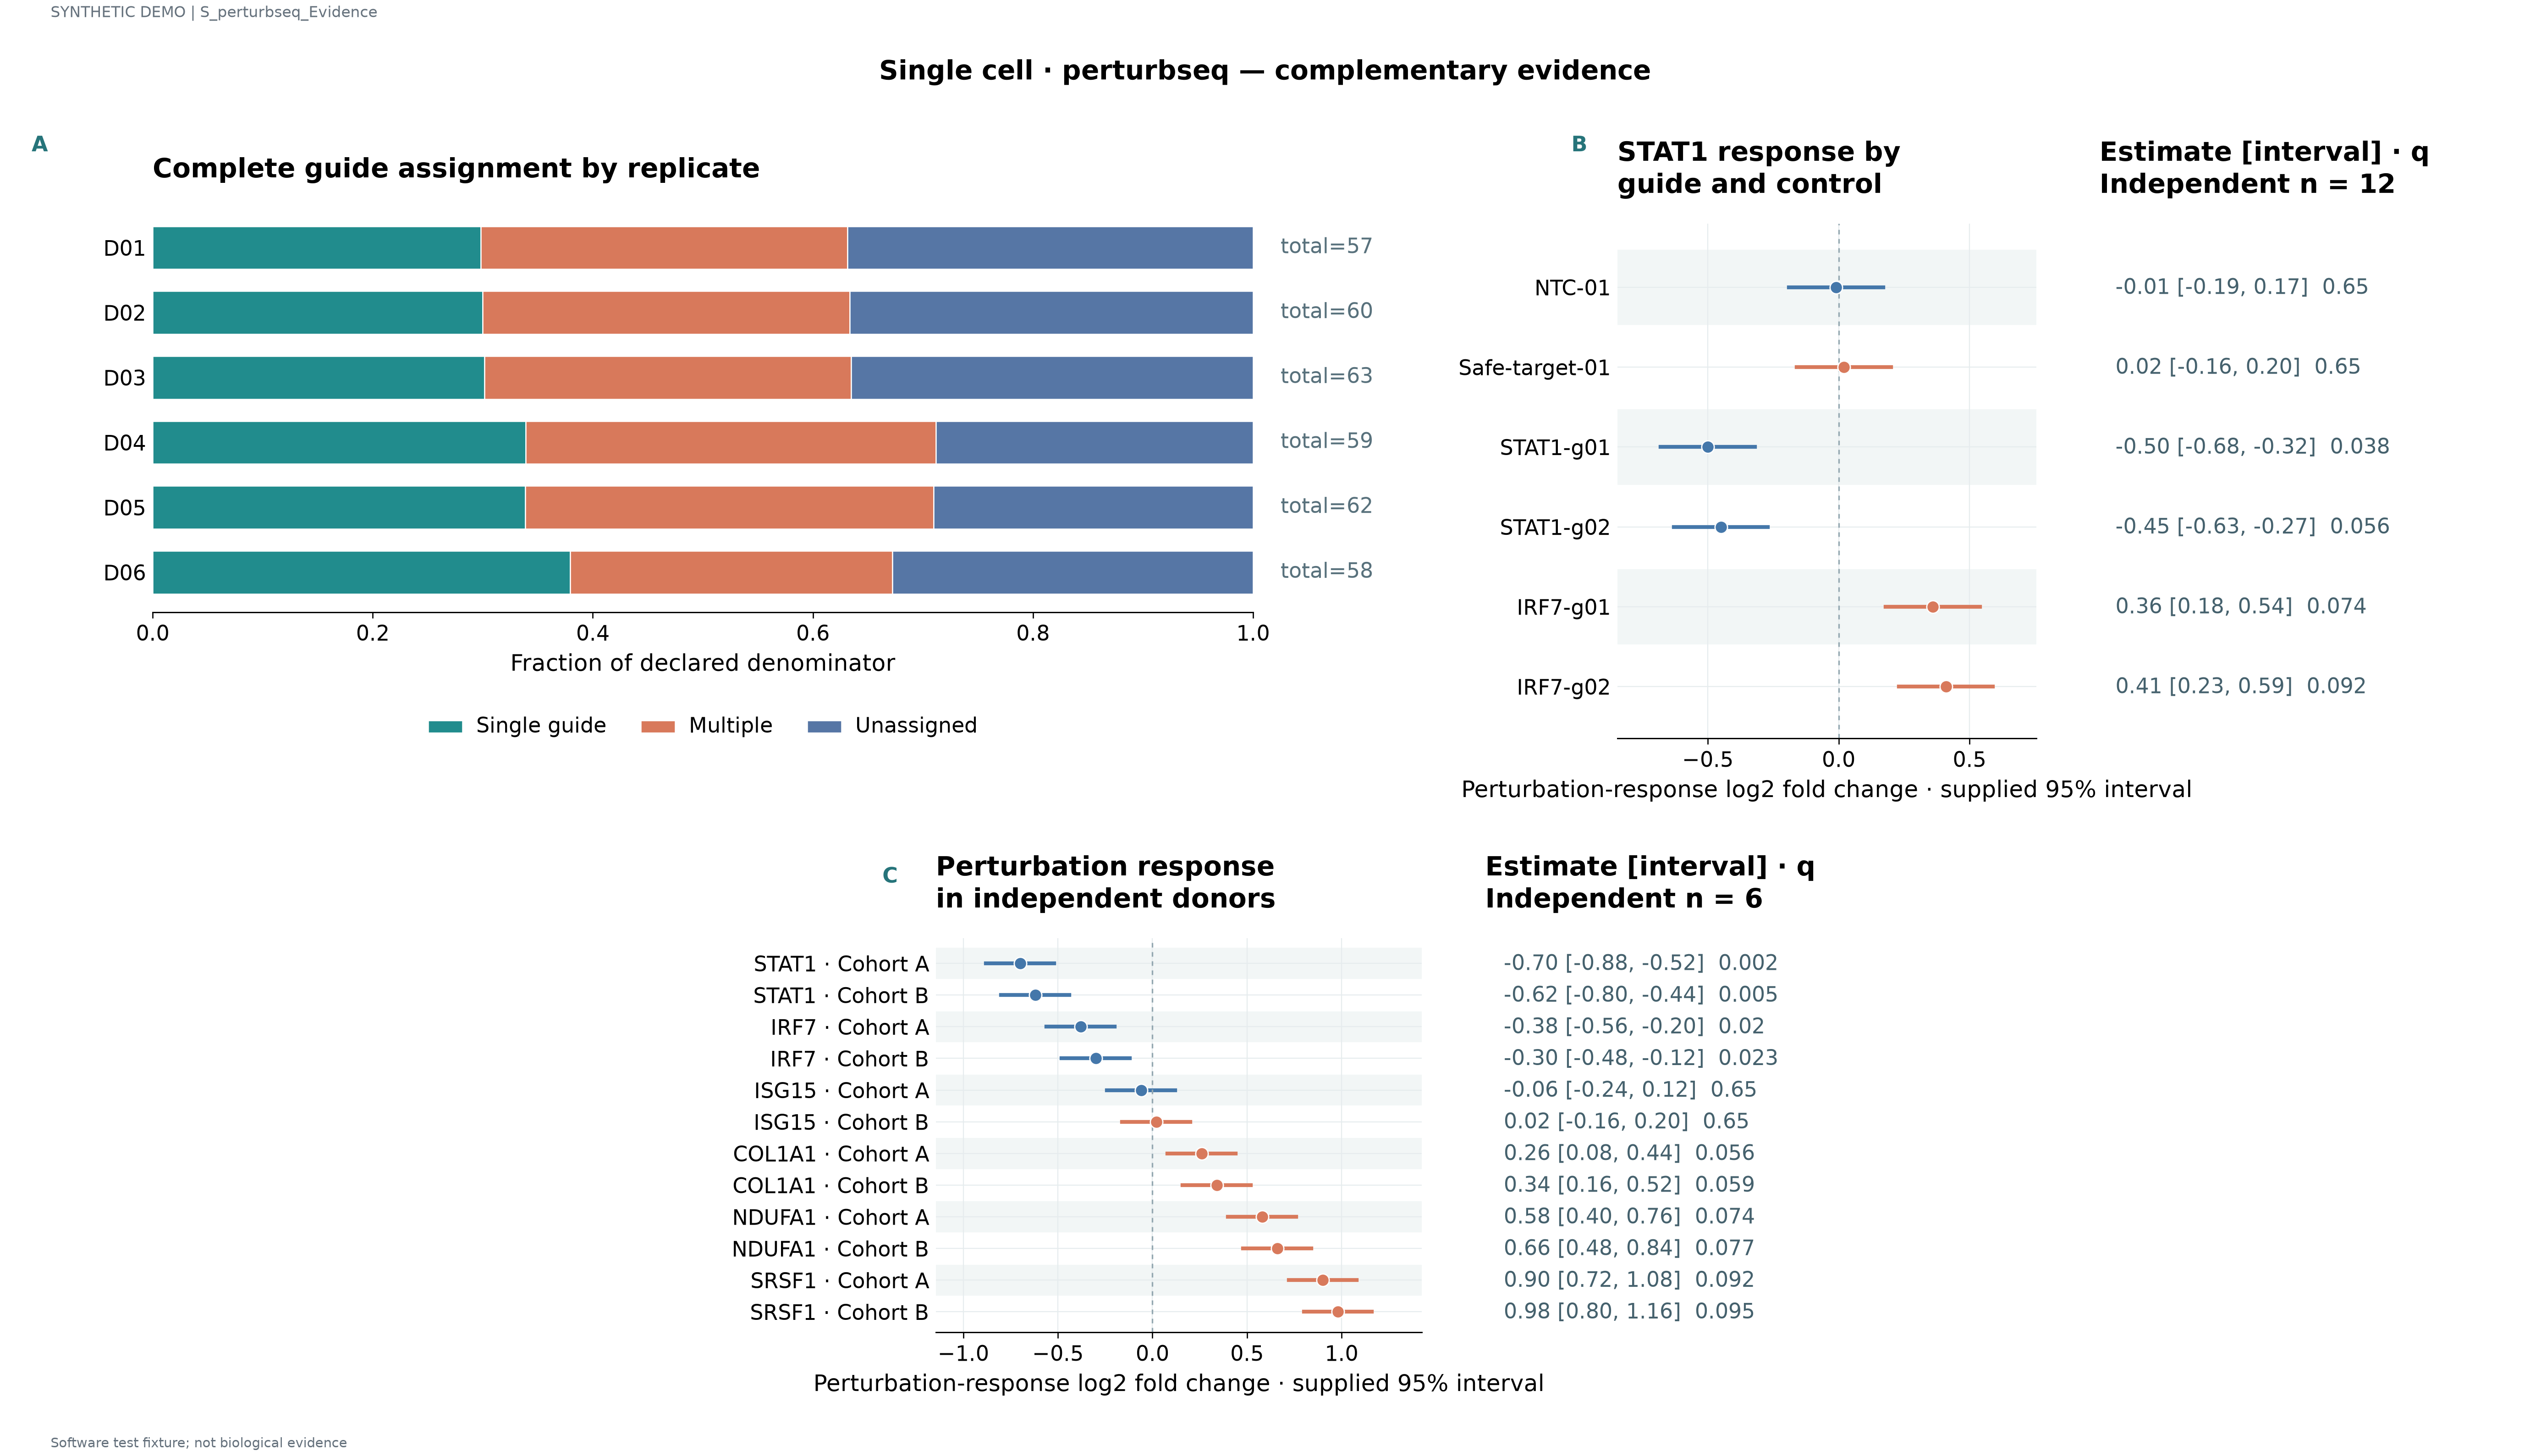

The table this chart was drawn from, first rows:
label	series	value	denominator	panel_id	estimate	lower	upper	q	n
D01	Single guide	0.2982	57.0	p1					
D01	Multiple	0.3333	57.0	p1					
D01	Unassigned	0.3684	57.0	p1					
D02	Single guide	0.3	60.0	p1					
D02	Multiple	0.3333	60.0	p1					
D02	Unassigned	0.3667	60.0	p1					
D03	Single guide	0.3016	63.0	p1					
D03	Multiple	0.3333	63.0	p1					
D03	Unassigned	0.3651	63.0	p1					
D04	Single guide	0.339	59.0	p1					
D04	Multiple	0.3729	59.0	p1					
D04	Unassigned	0.2881	59.0	p1					
D05	Single guide	0.3387	62.0	p1					
D05	Multiple	0.371	62.0	p1					
D05	Unassigned	0.2903	62.0	p1					
D06	Single guide	0.3793	58.0	p1					
D06	Multiple	0.2931	58.0	p1					
D06	Unassigned	0.3276	58.0	p1					
NTC-01				p2	-0.01	-0.19	0.17	0.65	12.0
Safe-target-01				p2	0.02	-0.16	0.2	0.65	12.0
STAT1-g01				p2	-0.5	-0.68	-0.32	0.038	12.0
STAT1-g02				p2	-0.45	-0.63	-0.27	0.056	12.0
IRF7-g01				p2	0.36	0.18	0.54	0.074	12.0
IRF7-g02				p2	0.41	0.23	0.59	0.092	12.0
STAT1 · Cohort A				p3	-0.7	-0.88	-0.52	0.002	6.0
STAT1 · Cohort B				p3	-0.62	-0.8	-0.44	0.005	6.0
IRF7 · Cohort A				p3	-0.38	-0.56	-0.2	0.02	6.0
IRF7 · Cohort B				p3	-0.3	-0.48	-0.12	0.023	6.0
ISG15 · Cohort A				p3	-0.06	-0.24	0.12	0.65	6.0
ISG15 · Cohort B				p3	0.02	-0.16	0.2	0.65	6.0
COL1A1 · Cohort A				p3	0.26	0.08	0.44	0.056	6.0
COL1A1 · Cohort B				p3	0.34	0.16	0.52	0.059	6.0
NDUFA1 · Cohort A				p3	0.58	0.4	0.76	0.074	6.0
NDUFA1 · Cohort B				p3	0.66	0.48	0.84	0.077	6.0
SRSF1 · Cohort A				p3	0.9	0.72	1.08	0.092	6.0
SRSF1 · Cohort B				p3	0.98	0.8	1.16	0.095	6.0
